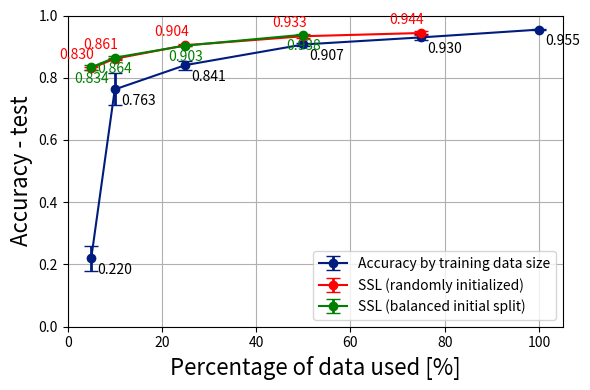

The matplotlib source for this figure: (Note: this script raises an exception after producing the figure.)
import numpy as np
import matplotlib.pyplot as plt
import seaborn as sns

sns.set_palette("dark", 5)


def calculate_mean_std(results):
    means = []
    stds = []
    percentages = []

    for size in sorted(results.keys()):
        values = results[size]
        if len(values) > 0:
            percentages.append(int(size * 100))
            means.append(np.mean(values))
            stds.append(np.std(values))

    return percentages, means, stds
            

# === AccuracyByDataSize ===
sizes = [0.05, 0.1, 0.25, 0.5, 0.75, 1.0]
means = [np.float64(0.2198830395936966), np.float64(0.7625730991363525), np.float64(0.8407017469406128), np.float64(0.9069005966186523), np.float64(0.9296686172485351), np.float64(0.9546331524848938)]
stds = [np.float64(0.039593708018591446), np.float64(0.051461999118331006), np.float64(0.014578173082278009), np.float64(0.00503603423785939), np.float64(0.009993282786952117), np.float64(0.000651014537135622)]

results_random = {0.75: [0.9477, 0.9395, 0.9512, 0.9304, 0.9500],
                  0.50: [0.9380, 0.9322, 0.9380, 0.9260, 0.9328],
                  0.25: [0.9044, 0.9041, 0.9068, 0.8989, 0.9073],
                  0.10: [0.8585, 0.8626, 0.8667, 0.8559, 0.8614],
                  0.05: [0.8389, 0.8290, 0.8281, 0.8243, 0.8319]
                  }

results_balanced_initial_split = {
                                   0.50: [0.9386, 0.9410, 0.9377, 0.9389, 0.9351],
                                   0.25: [0.9000, 0.9044, 0.9027, 0.9068, 0.9030],
                                   0.10: [0.8612, 0.8629, 0.8711, 0.8670, 0.8603],
                                   0.05: [0.8366, 0.8264, 0.8316, 0.8270, 0.8460]
                                  }

percentages_random, means_random, stds_random = calculate_mean_std(results_random)

percentages_balanced_initial_split, means_balanced_initial_split, stds_balanced_initial_split = calculate_mean_std(results_balanced_initial_split)



percentages = [int(size * 100) for size in sizes]
plt.figure(figsize=(6, 4))
fontsize = 16
plt.errorbar(percentages, means, yerr=stds, fmt='-o', capsize=5, elinewidth=2, label = 'Accuracy by training data size')
for x, y in zip(percentages, means):
    plt.text(x + 5, y - 0.05, f"{y:.3f}", ha='center', fontsize=10, color='black')

plt.errorbar(percentages_random, means_random, yerr=stds_random, fmt='-o', capsize=5, elinewidth=2, color='red', label='SSL (randomly initialized)') # Semi-supervised (class-balanced init)
for x, y in zip(percentages_random, means_random):
    plt.text(x - 3, y + 0.03, f"{y:.3f}", ha='center', fontsize=10, color='red')

plt.errorbar(percentages_balanced_initial_split, means_balanced_initial_split, yerr=stds_balanced_initial_split, fmt='-o', capsize=5, elinewidth=2, color='green', label='SSL (balanced initial split)') 
for x, y in zip(percentages_balanced_initial_split, means_balanced_initial_split):
    plt.text(x + 0, y - 0.05, f"{y:.3f}", ha='center', fontsize=10, color='green')

plt.xlabel("Percentage of data used [%]", fontsize=fontsize)
plt.ylabel("Accuracy - test", fontsize=fontsize)
plt.ylim((0, 1.0))
plt.xlim((0, 105))
plt.grid(True)
plt.legend()
plt.tight_layout()
plt.savefig('images/SSL_both.png')
print('Plot has been saved as SSL_random.png')
plt.show()
